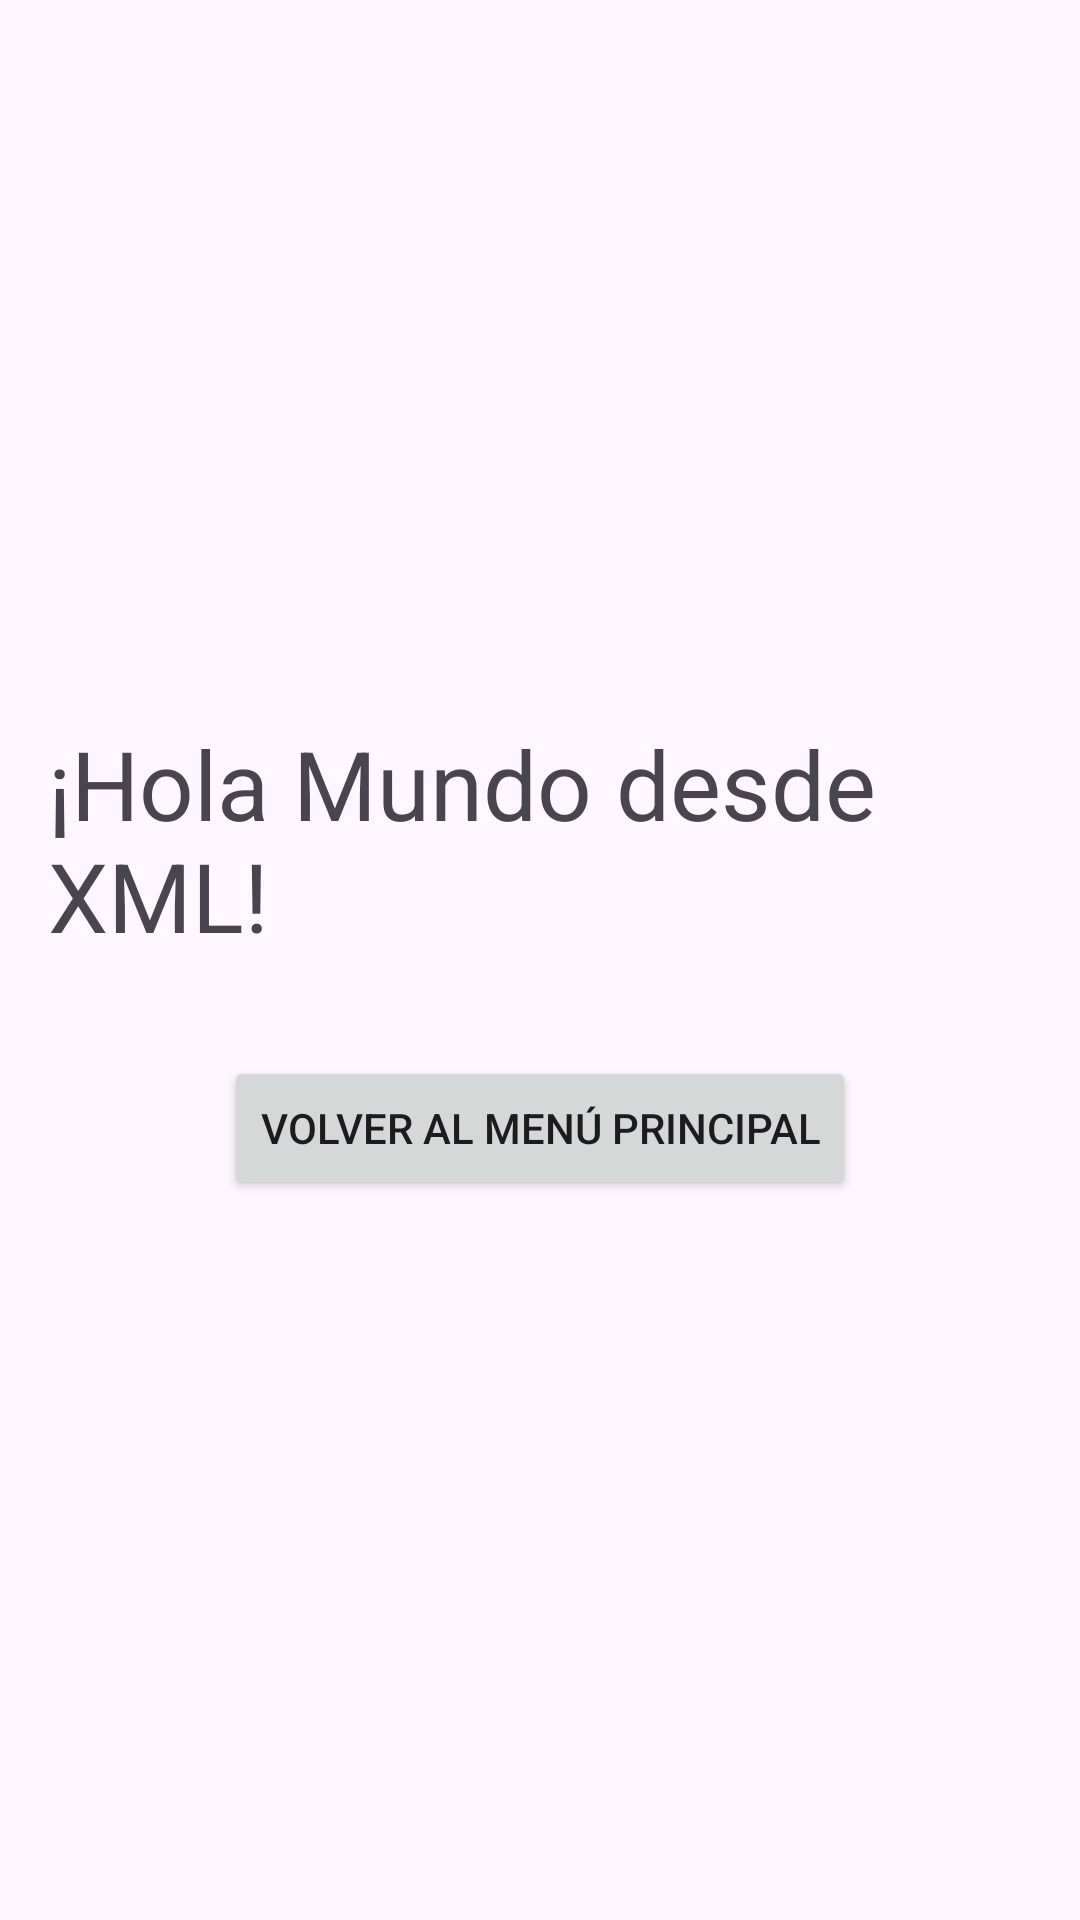

Layout XML and referenced resources for this Android screen:
<!-- AndroidManifest.xml: application theme Theme.EduApp -->
<!-- res/layout/activity_lesson1_xml.xml -->
<LinearLayout xmlns:android="http://schemas.android.com/apk/res/android"
    android:layout_width="match_parent"
    android:layout_height="match_parent"
    android:orientation="vertical"
    android:gravity="center"
    android:padding="16dp">
    <TextView
        android:layout_width="wrap_content"
        android:layout_height="wrap_content"
        android:text="¡Hola Mundo desde XML!"
        android:textSize="32sp"
        android:layout_marginBottom="32dp"/>

    <Button
        android:id="@+id/btnBack"
        android:layout_width="wrap_content"
        android:layout_height="wrap_content"
        android:text="Volver al Menú Principal"/>
</LinearLayout>
<!-- resources referenced by this layout -->
<resources>
  <style name="Theme.EduApp" parent="Theme.Material3.DayNight">
          <item name="colorPrimary">@color/primary_light_blue</item>
          <item name="colorPrimaryDark">@color/primary_dark_navy</item>
          <item name="colorAccent">@color/sec_orange</item>
          <item name="android:statusBarColor">@color/primary_dark_navy</item>
      </style>
  <color name="primary_light_blue">#1FB2DE</color>
  <color name="primary_dark_navy">#0F385A</color>
  <color name="sec_orange">#FBAF17</color>
</resources>
